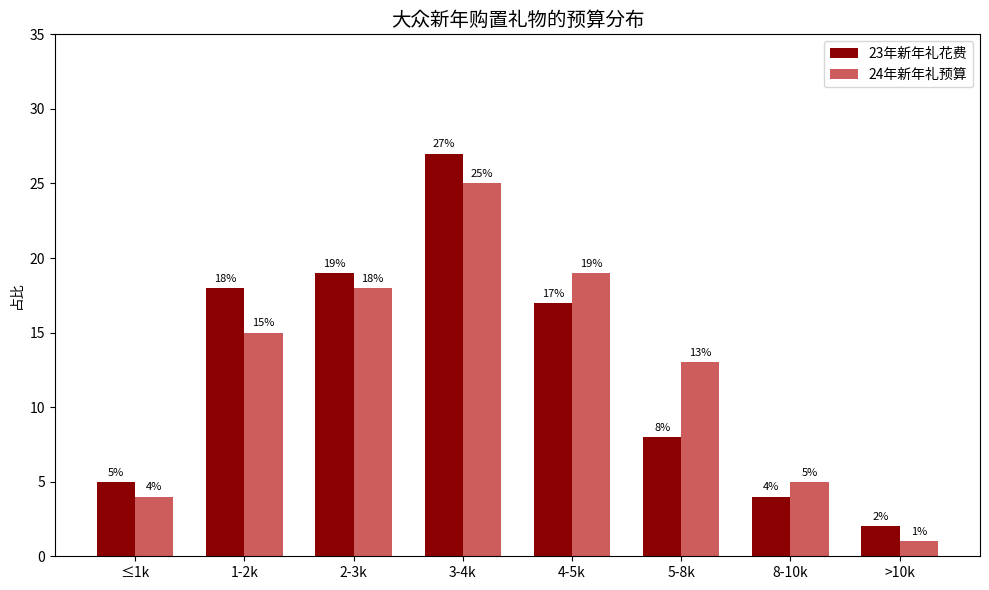

Reproduce this figure in Python.
import matplotlib.pyplot as plt
import numpy as np

# 类别
categories = ['≤1k', '1-2k', '2-3k', '3-4k', '4-5k', '5-8k', '8-10k', '>10k']
# 数据
y_2023 = [5, 18, 19, 27, 17, 8, 4, 2]
y_2024 = [4, 15, 18, 25, 19, 13, 5, 1]

x = np.arange(len(categories))
width = 0.35

fig, ax = plt.subplots(figsize=(10, 6))
bars1 = ax.bar(x - width/2, y_2023, width, label='23年新年礼花费', color='#8B0000')
bars2 = ax.bar(x + width/2, y_2024, width, label='24年新年礼预算', color='#CD5C5C')

# 添加数值标注
for bar in bars1 + bars2:
    height = bar.get_height()
    ax.annotate(f'{height}%',
                xy=(bar.get_x() + bar.get_width() / 2, height),
                xytext=(0, 3),
                textcoords="offset points",
                ha='center', va='bottom', fontsize=8)

# 设定标题与标签
ax.set_title('大众新年购置礼物的预算分布', fontsize=14)
ax.set_ylabel('占比')
ax.set_xticks(x)
ax.set_xticklabels(categories)
ax.legend()
ax.set_ylim(0, 35)

plt.tight_layout()
plt.show()
